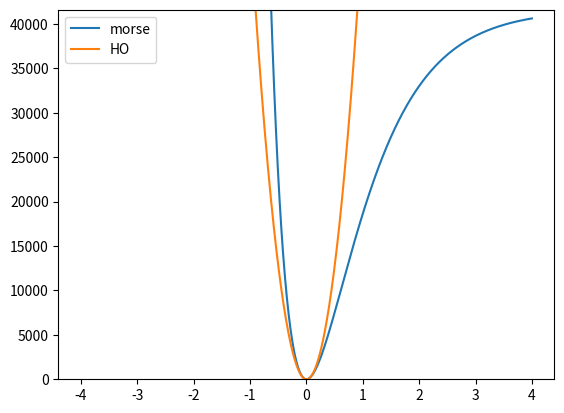

Recreate this plot in Python.
import numpy as np
import matplotlib.pyplot as plt

me = 9.10938356e-31
Avo_num = 6.0221367e23
m_O = 15.994915 / (Avo_num*me*1000)
m_H = 1.007825 / (Avo_num*me*1000)
m_red = (m_O*m_H)/(m_O+m_H)
har2wave = 219474.6


De = 0.1896
omega = 3600./har2wave
omegah = 3600./har2wave
alph = m_red*omega
A = np.sqrt(omega**2 * m_red/(2*De))
lam = np.sqrt(2. * m_red * De)/A
asdf = (1./2. - 1./(8.*lam))*omega

print(asdf*har2wave)


g = np.linspace(-4, 4, num=1000)
morse = De*(1. - np.exp(-A*g))**2
HO = 1./2.*m_red*omegah**2*g**2

plt.plot(g, morse*har2wave, label='morse')
plt.plot(g, HO*har2wave, label='HO')
plt.ylim((0, 0.1896*har2wave))
plt.legend()
plt.savefig('Potentials.png')
